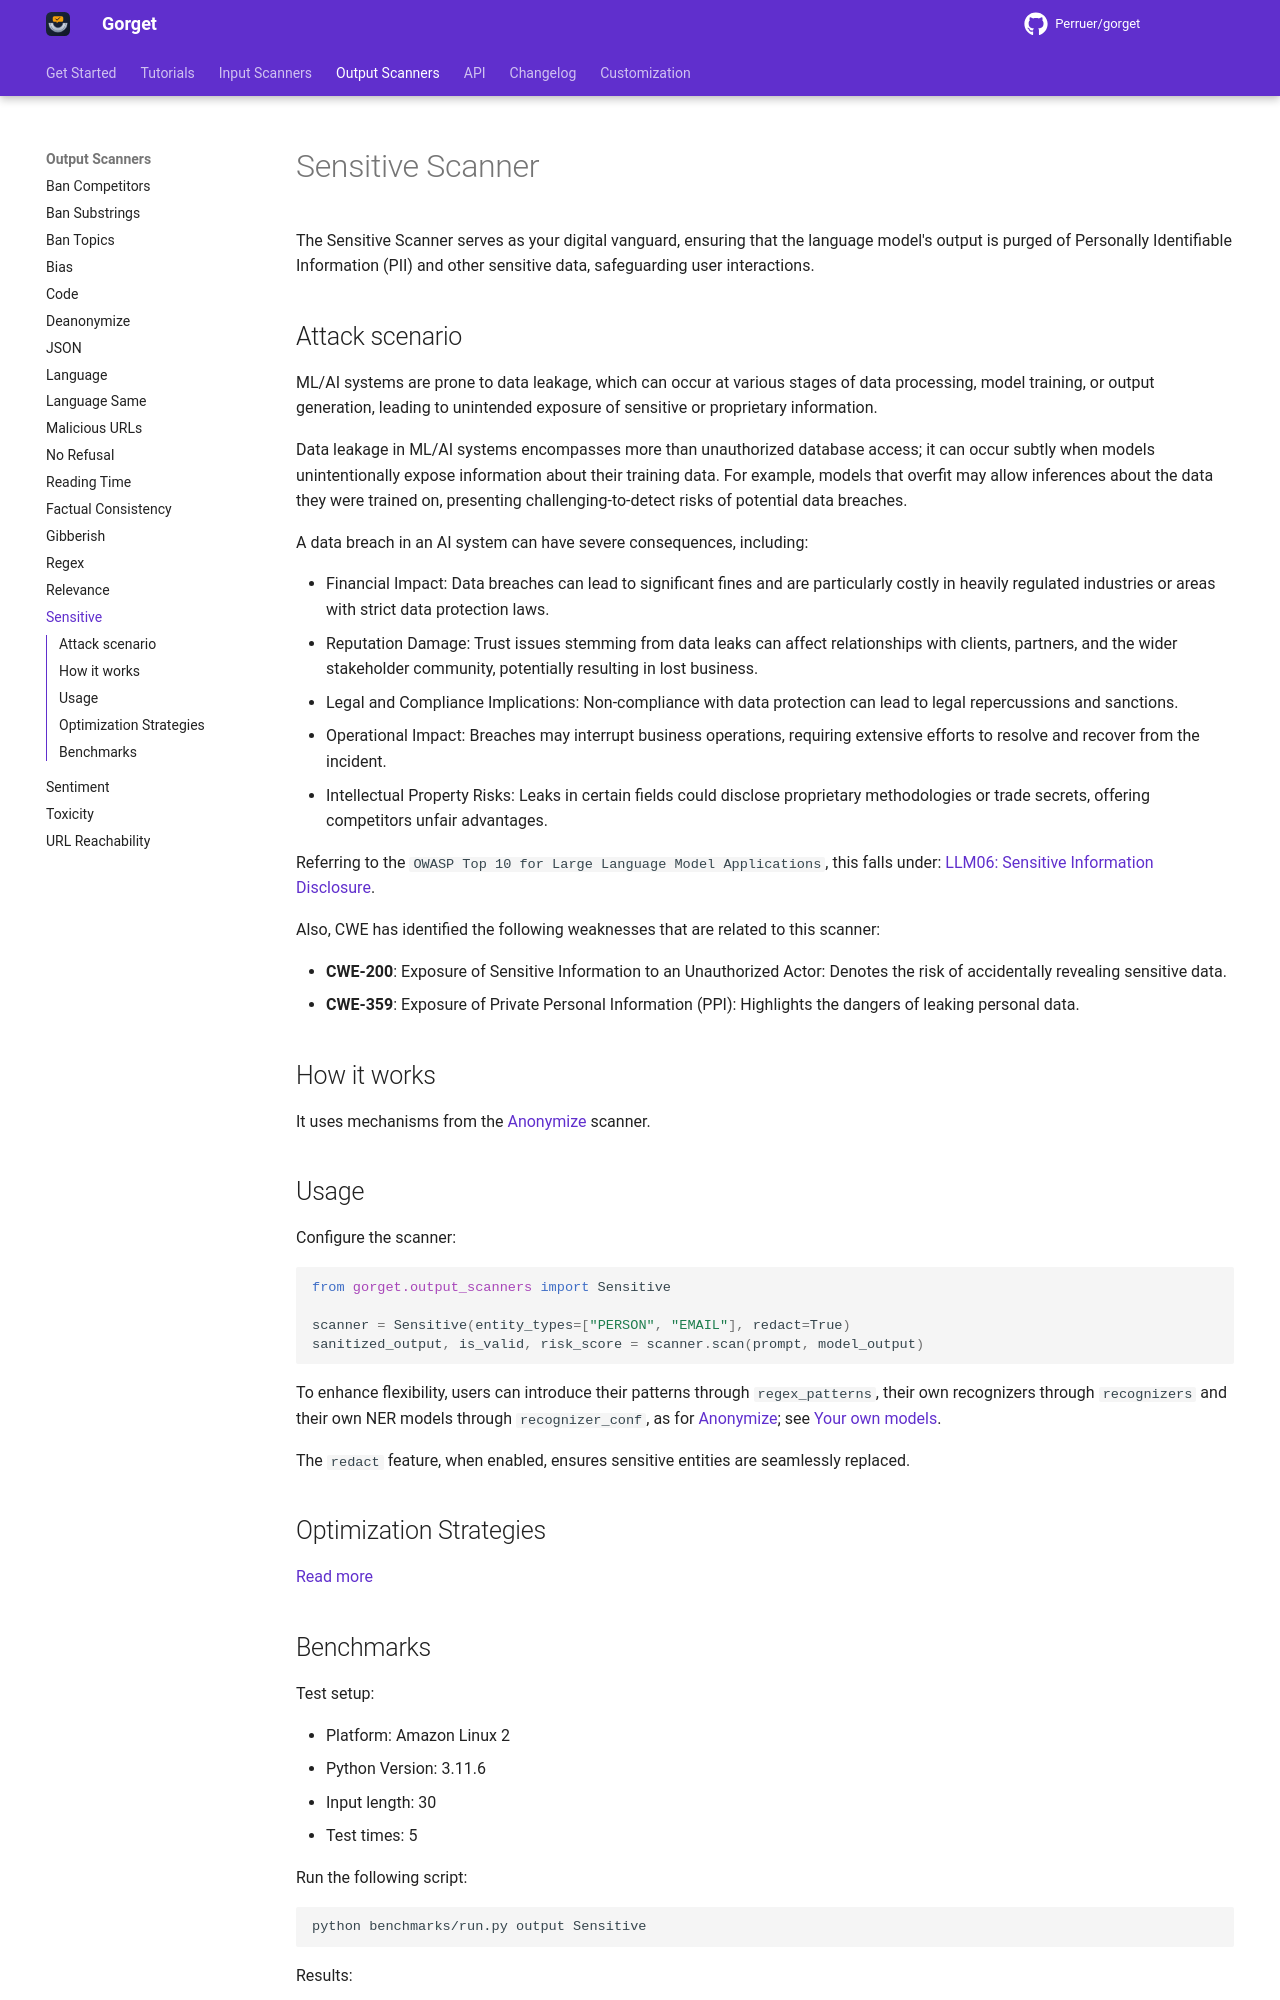

repository: Perruer/gorget · page: output_scanners/sensitive/index.html · generator: mkdocs

# Sensitive Scanner

The Sensitive Scanner serves as your digital vanguard, ensuring that the language model's output is purged of Personally
Identifiable Information (PII) and other sensitive data, safeguarding user interactions.

## Attack scenario

ML/AI systems are prone to data leakage, which can occur at various stages of data processing, model training, or output generation, leading to unintended exposure of sensitive or proprietary information.

Data leakage in ML/AI systems encompasses more than unauthorized database access; it can occur subtly when models unintentionally expose information about their training data. For example, models that overfit may allow inferences about the data they were trained on, presenting challenging-to-detect risks of potential data breaches.

A data breach in an AI system can have severe consequences, including:

- Financial Impact: Data breaches can lead to significant fines and are particularly costly in heavily regulated industries or areas with strict data protection laws.
- Reputation Damage: Trust issues stemming from data leaks can affect relationships with clients, partners, and the wider stakeholder community, potentially resulting in lost business.
- Legal and Compliance Implications: Non-compliance with data protection can lead to legal repercussions and sanctions.
- Operational Impact: Breaches may interrupt business operations, requiring extensive efforts to resolve and recover from the incident.
- Intellectual Property Risks: Leaks in certain fields could disclose proprietary methodologies or trade secrets, offering competitors unfair advantages.

Referring to the `OWASP Top 10 for Large Language Model Applications`, this falls under: [LLM06: Sensitive Information Disclosure](https://owasp.org/www-project-top-10-for-large-language-model-applications/).

Also, CWE has identified the following weaknesses that are related to this scanner:

- **CWE-200**: Exposure of Sensitive Information to an Unauthorized Actor: Denotes the risk of accidentally revealing sensitive data.
- **CWE-359**: Exposure of Private Personal Information (PPI): Highlights the dangers of leaking personal data.

## How it works

It uses mechanisms from the [Anonymize](../input_scanners/anonymize.md) scanner.

## Usage

Configure the scanner:

```python
from gorget.output_scanners import Sensitive

scanner = Sensitive(entity_types=["PERSON", "EMAIL"], redact=True)
sanitized_output, is_valid, risk_score = scanner.scan(prompt, model_output)
```

To enhance flexibility, users can introduce their patterns through `regex_patterns`, their own
recognizers through `recognizers` and their own NER models through `recognizer_conf`, as for
[Anonymize](../input_scanners/anonymize.md); see [Your own models](../customization/custom_models.md).

The `redact` feature, when enabled, ensures sensitive entities are seamlessly replaced.

## Optimization Strategies

[Read more](../tutorials/optimization.md)
